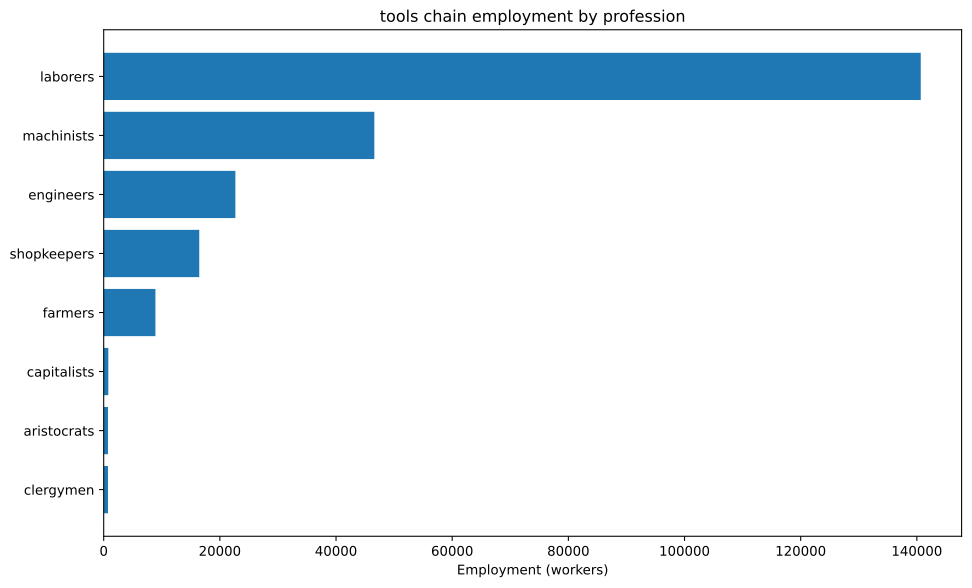

The file beside this chart, header and first rows:
config, building, profession, employment
building_tooling_workshops+pm_rubber_gri…, building_tooling_workshops, engineers, 11076
building_tooling_workshops+pm_rubber_gri…, building_tooling_workshops, laborers, 66453
building_tooling_workshops+pm_rubber_gri…, building_tooling_workshops, machinists, 22151
building_tooling_workshops+pm_rubber_gri…, building_tooling_workshops, shopkeepers, 11076
building_paper_mills+pm_bleached_paper+p…, building_paper_mills, engineers, 95.49
building_paper_mills+pm_bleached_paper+p…, building_paper_mills, laborers, 572.9
building_paper_mills+pm_bleached_paper+p…, building_paper_mills, machinists, 191
building_paper_mills+pm_bleached_paper+p…, building_paper_mills, shopkeepers, 95.49
building_chemical_plants+pm_improved_fer…, building_chemical_plants, capitalists, 27.28
building_chemical_plants+pm_improved_fer…, building_chemical_plants, engineers, 272.8
building_chemical_plants+pm_improved_fer…, building_chemical_plants, laborers, 545.7
building_chemical_plants+pm_improved_fer…, building_chemical_plants, machinists, 409.2
building_explosives_factory+pm_vacuum_ev…, building_explosives_factory, capitalists, 95.49
building_explosives_factory+pm_vacuum_ev…, building_explosives_factory, engineers, 1146
building_explosives_factory+pm_vacuum_ev…, building_explosives_factory, laborers, 2387
building_explosives_factory+pm_vacuum_ev…, building_explosives_factory, machinists, 954.9
building_steel_mills+pm_open_hearth_proc…, building_steel_mills, capitalists, 577
building_steel_mills+pm_open_hearth_proc…, building_steel_mills, engineers, 4328
building_steel_mills+pm_open_hearth_proc…, building_steel_mills, laborers, 14425
building_steel_mills+pm_open_hearth_proc…, building_steel_mills, machinists, 7213
building_motor_industry+pm_steam_engines…, building_motor_industry, capitalists, 92.92
building_motor_industry+pm_steam_engines…, building_motor_industry, engineers, 464.6
building_motor_industry+pm_steam_engines…, building_motor_industry, laborers, 2323
building_motor_industry+pm_steam_engines…, building_motor_industry, machinists, 1394
building_coal_mine+pm_condensing_engine_…, building_coal_mine, engineers, 1653
building_coal_mine+pm_condensing_engine_…, building_coal_mine, laborers, 9920
building_coal_mine+pm_condensing_engine_…, building_coal_mine, machinists, 3307
building_coal_mine+pm_condensing_engine_…, building_coal_mine, shopkeepers, 1653
building_iron_mine+pm_condensing_engine_…, building_iron_mine, engineers, 3297
building_iron_mine+pm_condensing_engine_…, building_iron_mine, laborers, 19781
building_iron_mine+pm_condensing_engine_…, building_iron_mine, machinists, 6594
building_iron_mine+pm_condensing_engine_…, building_iron_mine, shopkeepers, 3297
building_sulfur_mine+pm_condensing_engin…, building_sulfur_mine, engineers, 301.8
building_sulfur_mine+pm_condensing_engin…, building_sulfur_mine, laborers, 1811
building_sulfur_mine+pm_condensing_engin…, building_sulfur_mine, machinists, 603.6
building_sulfur_mine+pm_condensing_engin…, building_sulfur_mine, shopkeepers, 301.8
building_dye_plantation+automatic_irriga…, building_dye_plantation, aristocrats, 3.82
building_dye_plantation+automatic_irriga…, building_dye_plantation, clergymen, 3.82
building_dye_plantation+automatic_irriga…, building_dye_plantation, farmers, 45.84
building_dye_plantation+automatic_irriga…, building_dye_plantation, laborers, 114.6
building_dye_plantation+automatic_irriga…, building_dye_plantation, machinists, 19.1
building_power_plant+pm_hydroelectric_pl…, building_power_plant, capitalists, 1.432
building_power_plant+pm_hydroelectric_pl…, building_power_plant, engineers, 6.875
building_power_plant+pm_hydroelectric_pl…, building_power_plant, laborers, 14.32
building_power_plant+pm_hydroelectric_pl…, building_power_plant, machinists, 10.31
building_logging_camp+pm_electric_saw_mi…, building_logging_camp, engineers, 28.65
building_logging_camp+pm_electric_saw_mi…, building_logging_camp, laborers, 171.9
building_logging_camp+pm_electric_saw_mi…, building_logging_camp, machinists, 57.29
building_logging_camp+pm_electric_saw_mi…, building_logging_camp, shopkeepers, 28.65
building_rubber_plantation+automatic_irr…, building_rubber_plantation, aristocrats, 738.4
building_rubber_plantation+automatic_irr…, building_rubber_plantation, clergymen, 738.4
building_rubber_plantation+automatic_irr…, building_rubber_plantation, farmers, 8860
building_rubber_plantation+automatic_irr…, building_rubber_plantation, laborers, 22151
building_rubber_plantation+automatic_irr…, building_rubber_plantation, machinists, 3692
